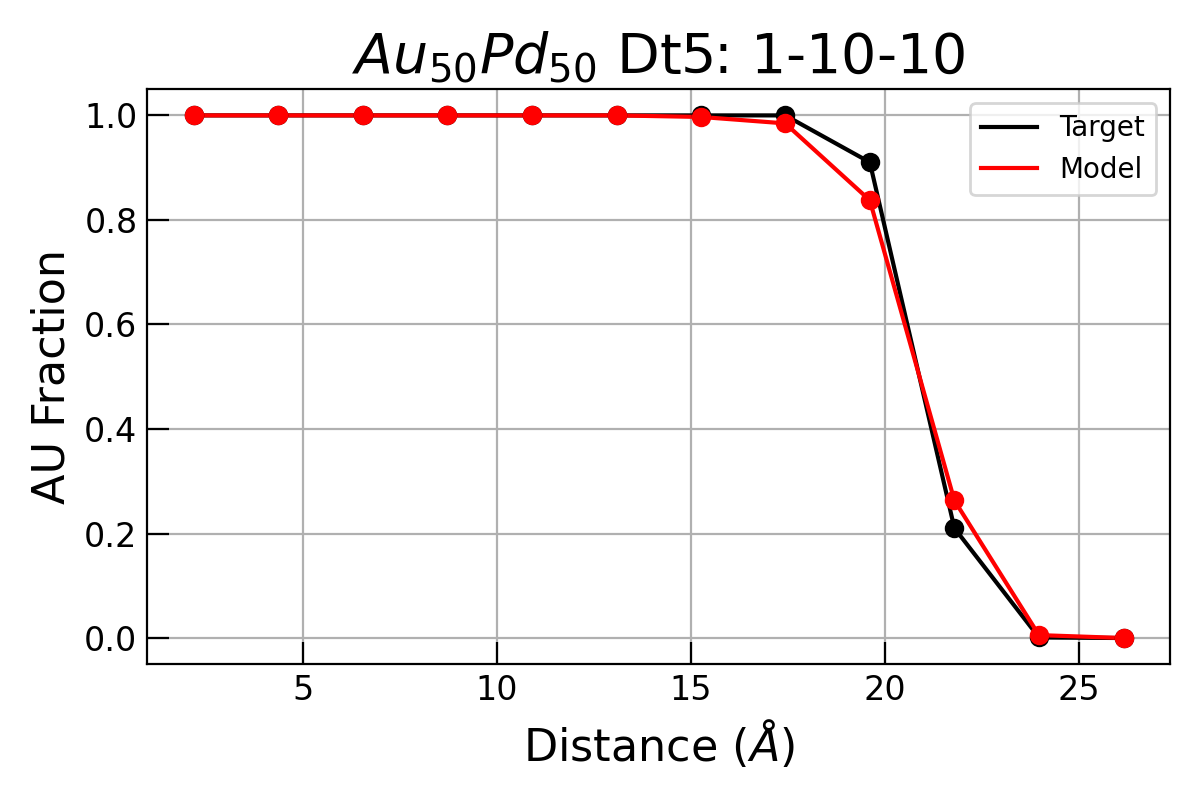

Data behind this chart, as committed beside it:
bin_custom, AU, PD, MMC_AU
2.18, 1.0, 0.0, 1
4.36, 1.0, 0.0, 1
6.54, 1.0, 0.0, 1
8.72, 1.0, 0.0, 1
10.9, 1.0, 0.0, 1
13.08, 1.0, 0.0, 1
15.25, 0.997, 0.002959, 1
17.43, 0.9847, 0.01531, 1
19.61, 0.8376, 0.1624, 0.9103
21.79, 0.2632, 0.7368, 0.2104
23.97, 0.005593, 0.9944, 0.001075
26.15, 0.0, 1.0, 0
